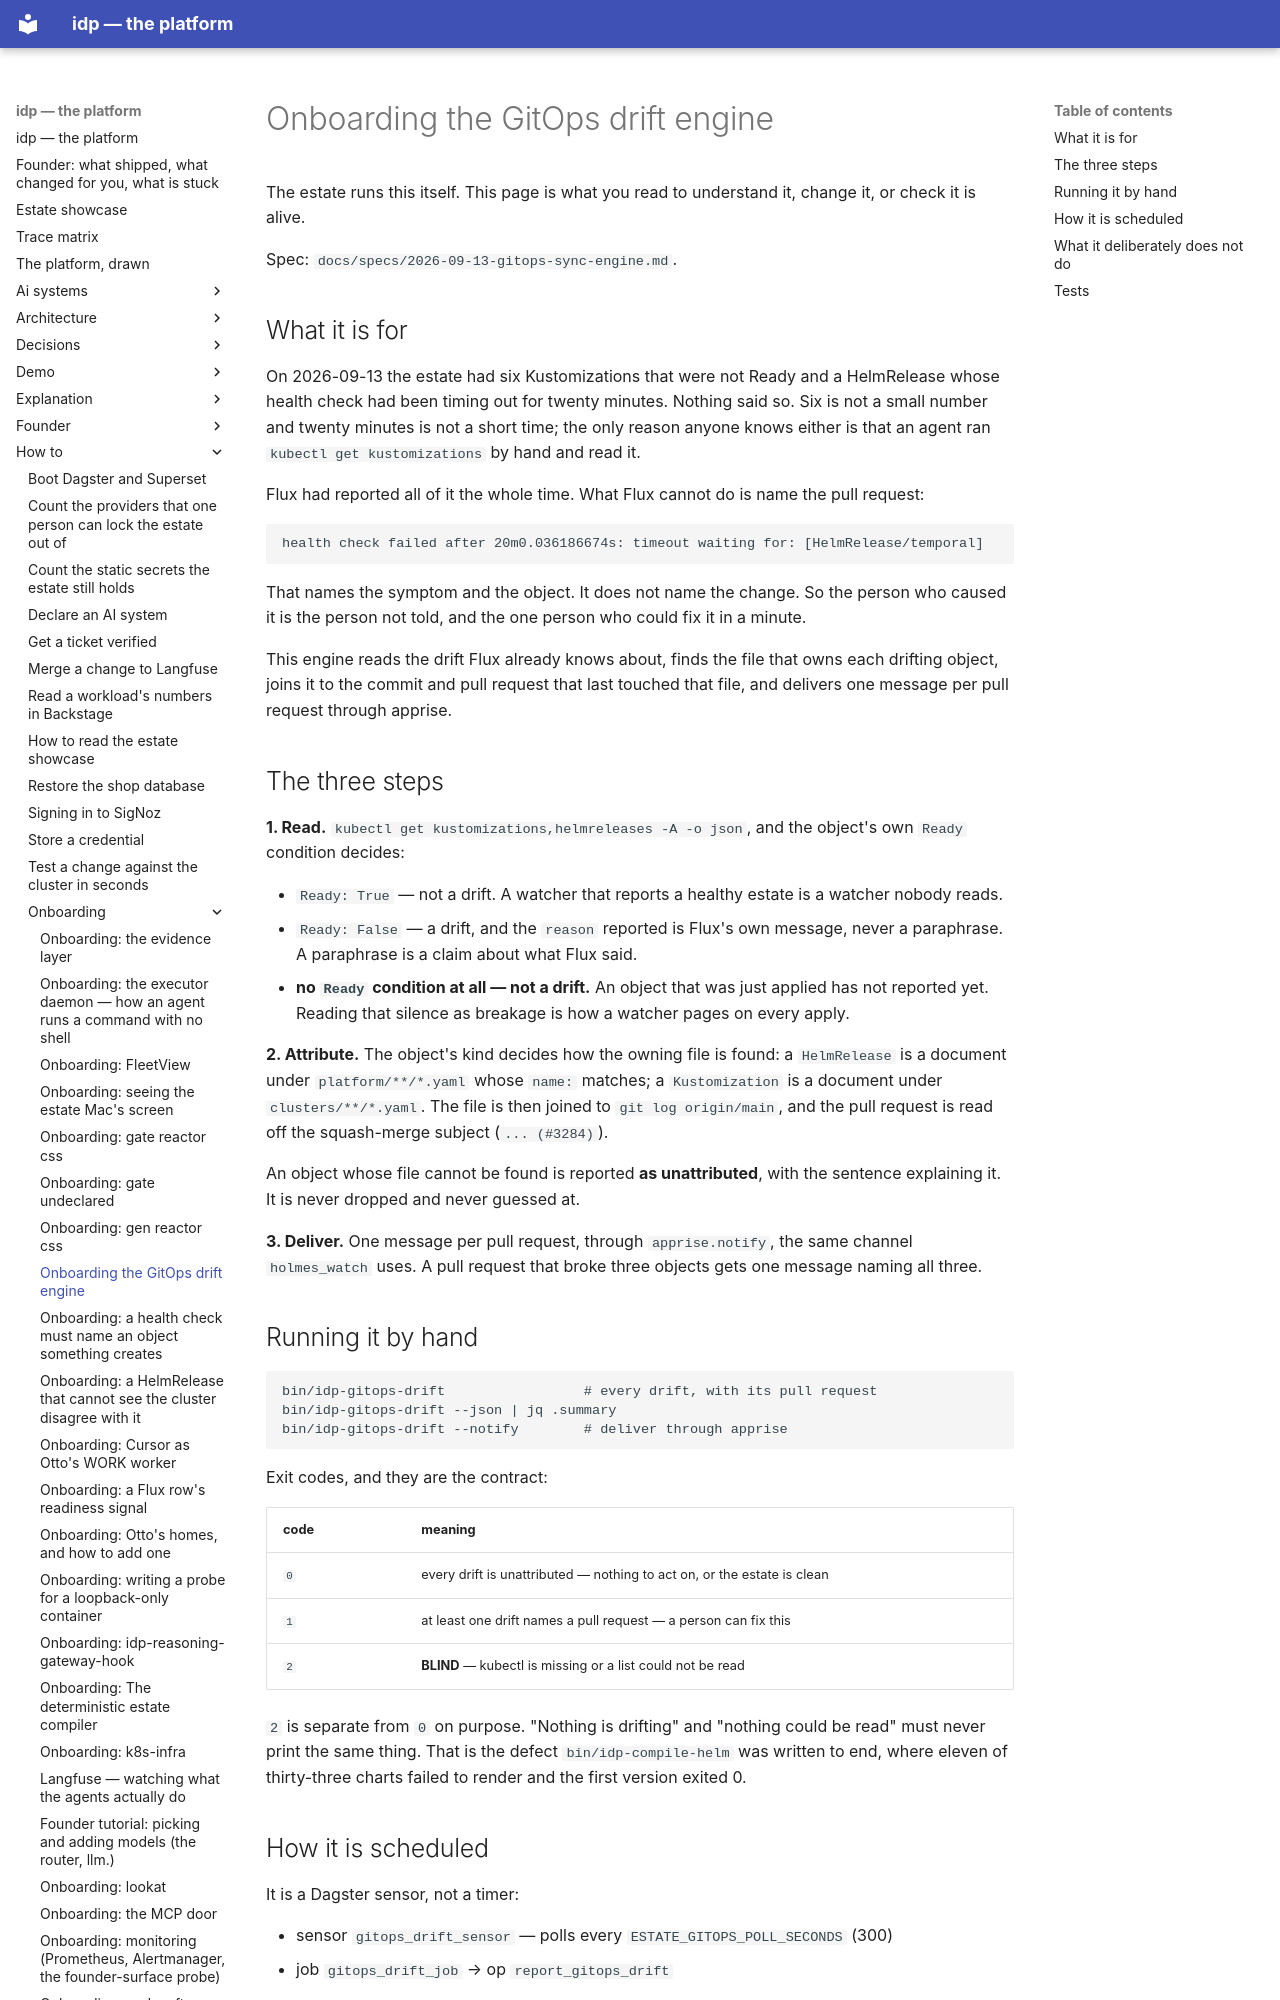

repository: chidionyema/idp · page: how-to/onboarding/gitops-sync/index.html · generator: mkdocs

# Onboarding the GitOps drift engine

The estate runs this itself. This page is what you read to understand it, change
it, or check it is alive.

Spec: `docs/specs/2026-09-13-gitops-sync-engine.md`.

## What it is for

On 2026-09-13 the estate had six Kustomizations that were not Ready and a
HelmRelease whose health check had been timing out for twenty minutes. Nothing
said so. Six is not a small number and twenty minutes is not a short time; the
only reason anyone knows either is that an agent ran `kubectl get kustomizations`
by hand and read it.

Flux had reported all of it the whole time. What Flux cannot do is name the pull
request:

```
health check failed after 20m0.036186674s: timeout waiting for: [HelmRelease/temporal]
```

That names the symptom and the object. It does not name the change. So the person
who caused it is the person not told, and the one person who could fix it in a
minute.

This engine reads the drift Flux already knows about, finds the file that owns
each drifting object, joins it to the commit and pull request that last touched
that file, and delivers one message per pull request through apprise.

## The three steps

**1. Read.** `kubectl get kustomizations,helmreleases -A -o json`, and the object's
own `Ready` condition decides:

- `Ready: True` — not a drift. A watcher that reports a healthy estate is a
  watcher nobody reads.
- `Ready: False` — a drift, and the `reason` reported is Flux's own message,
  never a paraphrase. A paraphrase is a claim about what Flux said.
- **no `Ready` condition at all — not a drift.** An object that was just applied
  has not reported yet. Reading that silence as breakage is how a watcher pages
  on every apply.

**2. Attribute.** The object's kind decides how the owning file is found: a
`HelmRelease` is a document under `platform/**/*.yaml` whose `name:` matches; a
`Kustomization` is a document under `clusters/**/*.yaml`. The file is then joined
to `git log origin/main`, and the pull request is read off the squash-merge
subject (`... (#3284)`).

An object whose file cannot be found is reported **as unattributed**, with the
sentence explaining it. It is never dropped and never guessed at.

**3. Deliver.** One message per pull request, through
`apprise.notify`, the same channel `holmes_watch` uses. A pull request that broke
three objects gets one message naming all three.

## Running it by hand

```bash
bin/idp-gitops-drift                 # every drift, with its pull request
bin/idp-gitops-drift --json | jq .summary
bin/idp-gitops-drift --notify        # deliver through apprise
```

Exit codes, and they are the contract:

| code | meaning |
|---|---|
| `0` | every drift is unattributed — nothing to act on, or the estate is clean |
| `1` | at least one drift names a pull request — a person can fix this |
| `2` | **BLIND** — kubectl is missing or a list could not be read |

`2` is separate from `0` on purpose. "Nothing is drifting" and "nothing could be
read" must never print the same thing. That is the defect `bin/idp-compile-helm`
was written to end, where eleven of thirty-three charts failed to render and the
first version exited 0.
